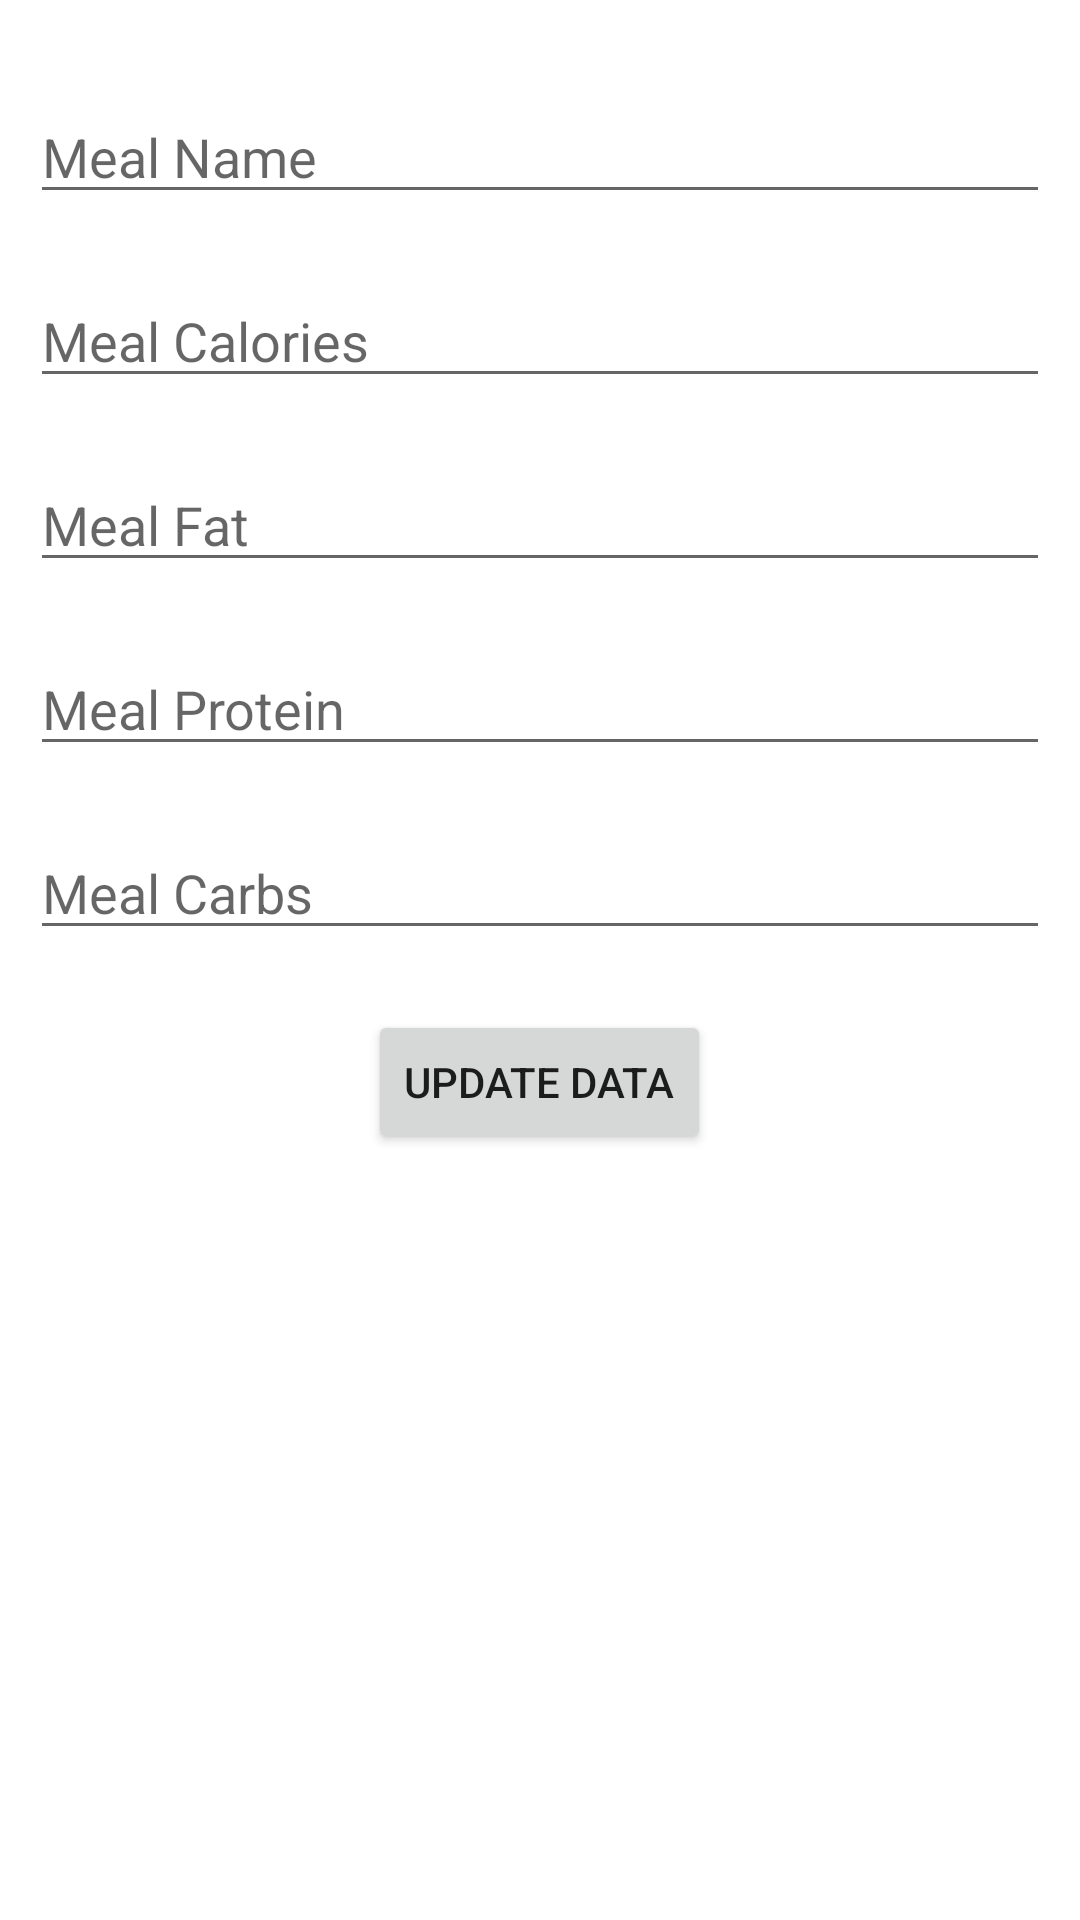

Layout XML and referenced resources for this Android screen:
<!-- AndroidManifest.xml: application theme Theme.FitBoost2 -->
<!-- res/layout/update_dialog_meal.xml -->
<?xml version="1.0" encoding="utf-8"?>
<LinearLayout xmlns:android="http://schemas.android.com/apk/res/android"
    android:layout_width="match_parent"
    android:layout_height="match_parent"
    android:orientation="vertical"
    android:padding="10dp">

    <EditText
        android:id="@+id/etMealName"
        android:layout_width="match_parent"
        android:layout_height="wrap_content"
        android:layout_marginTop="20dp"
        android:hint="Meal Name"
        android:inputType="textPersonName" />

    <EditText
        android:id="@+id/etMealCalories"
        android:layout_width="match_parent"
        android:layout_height="wrap_content"
        android:layout_marginTop="20dp"
        android:ems="10"
        android:hint="Meal Calories"
        android:inputType="number" />

    <EditText
        android:id="@+id/etMealFat"
        android:layout_width="match_parent"
        android:layout_height="wrap_content"
        android:layout_marginTop="20dp"
        android:ems="10"
        android:hint="Meal Fat"
        android:inputType="number" />

    <EditText
        android:id="@+id/etMealProtein"
        android:layout_width="match_parent"
        android:layout_height="wrap_content"
        android:layout_marginTop="20dp"
        android:ems="10"
        android:hint="Meal Protein"
        android:inputType="number" />

    <EditText
        android:id="@+id/etMealCarbs"
        android:layout_width="match_parent"
        android:layout_height="wrap_content"
        android:layout_marginTop="20dp"
        android:ems="10"
        android:hint="Meal Carbs"
        android:inputType="number" />

    <Button
        android:id="@+id/btnUpdateDataMeal"
        android:layout_width="wrap_content"
        android:layout_height="wrap_content"
        android:layout_gravity="center"
        android:layout_marginTop="20dp"
        android:text="Update Data" />


</LinearLayout>
<!-- resources referenced by this layout -->
<resources>
  <style name="Theme.FitBoost2" parent="Theme.MaterialComponents.DayNight.NoActionBar">
          
          <item name="colorPrimary">#FF353535</item>
          <item name="colorPrimaryVariant">#8ED17F</item>
          <item name="colorOnPrimary">@color/white</item>
          
          <item name="colorSecondary">#7D97CC</item>
          <item name="colorSecondaryVariant">#EDC192</item>
          <item name="colorOnSecondary">@color/black</item>
          
          <item name="android:statusBarColor">?attr/colorPrimaryVariant</item>
          
      </style>
  <color name="white">#FFFFFFFF</color>
  <color name="black">#FF000000</color>
</resources>
